Labelled photos from "Avocado Augmneted_Dataset", an image-classification folder in javapa2022/Software-enfermedades-de-hojas-de-paltas. The possible labels are: disease, healthy.

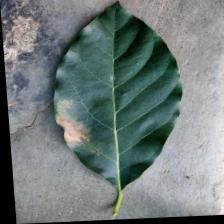
Label: disease

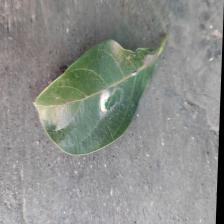
Label: disease

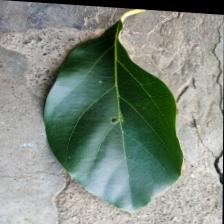
Label: healthy

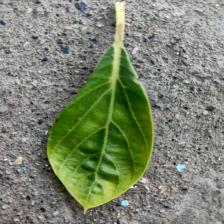
Label: healthy
